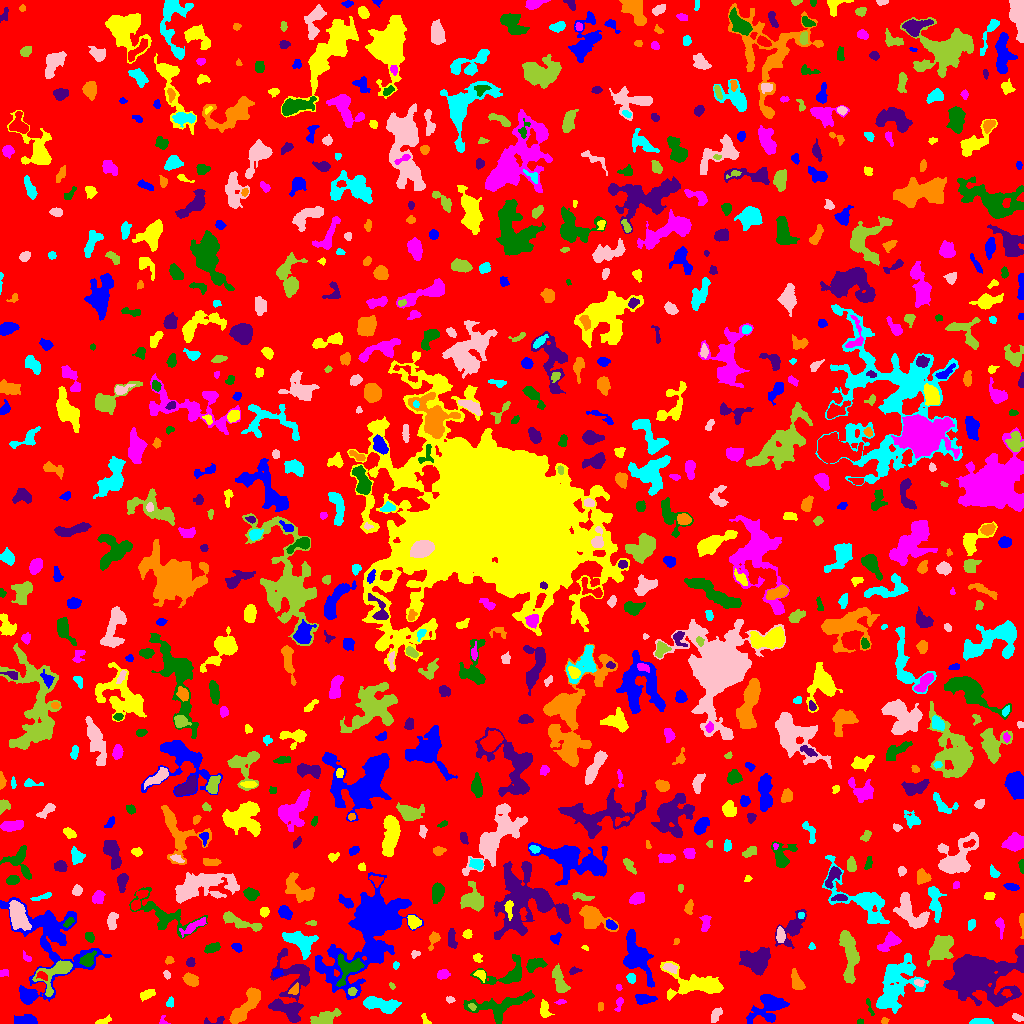

The table this chart was drawn from, first rows:
ID, X, Y, A, B, theta, total_flux, mu_max, mu_median, mu_mean, R_fwhm, R_e, R10, R90, x_start, x_end, y_start, y_end, area, greylevel
0, 512.9, 504.4, 301.6, 297, 1.46, 1652086, 14.0, 2.0, 2.148, 66.39, 230.1, 87.53, 368.2, 0, 1023, 0, 1023, 769217, 2.148
1, 768.9, 18.23, 8.16, 6.146, 0.6207, 1775, 14.0, 2.0, 2.924, 4.406, 6.232, 2.185, 11.04, 746, 789, 0, 29, 607, 7.924
2, 103.3, 2.435, 3.892, 1.342, 0.3248, 278.0, 6.0, 3.0, 3.195, 4.297, 2.877, 1.128, 4.334, 95, 111, 0, 9, 87, 9.195
3, 162.8, 2.087, 2.526, 2.014, -1.285, 103.0, 5.0, 2.0, 1.943, 2.185, 1.954, 0.7979, 3.385, 159, 170, 0, 8, 53, 6.943
4, 860.6, 1.902, 1.528, 1.261, 0.1953, 51.0, 3.0, 2.0, 1.457, 2.459, 1.871, 0.5642, 2.706, 857, 863, 0, 5, 35, 9.457
5, 215.1, 2.785, 6.643, 1.827, 0.1581, 256.0, 7.0, 3.0, 2.844, 2.985, 2.877, 1.128, 4.549, 204, 224, 0, 7, 90, 7.844
6, 884.3, 2.705, 1.623, 1.577, 0.5425, 88.0, 4.0, 2.0, 1.913, 2.877, 1.954, 0.7979, 3.241, 881, 889, 0, 6, 46, 6.913
7, 981, 1.695, 5.78, 1.408, 0.02496, 515.0, 9.0, 4.0, 3.992, 4.37, 3.613, 1.382, 5.382, 969, 993, 0, 5, 129, 8.992
8, 1017, 5.667, 2.641, 1.404, -0.4688, 156.0, 5.0, 2.0, 2.108, 3.038, 2.394, 0.9772, 3.785, 1012, 1023, 2, 10, 74, 8.108
9, 325.2, 5.71, 7.77, 3.137, 0.3531, 1098, 8.0, 4.0, 3.722, 6.956, 5.557, 2.185, 8.538, 310, 341, 0, 15, 295, 7.722
10, 662.2, 3.264, 12.84, 2.474, 0.002654, 1854, 11.0, 5.0, 5.237, 6.383, 5.836, 2.326, 9.322, 642, 687, 0, 11, 354, 9.237
11, 25.92, 2.886, 6.01, 2.351, 0.03553, 1021, 12.0, 5.0, 5.054, 5.499, 4.334, 1.693, 6.794, 14, 37, 0, 9, 202, 10.05
12, 425.5, 3.489, 3.382, 1.503, -1.01, 186.0, 6.0, 3.0, 2.862, 3.432, 2.523, 0.9772, 3.827, 421, 431, 0, 10, 65, 7.862
13, 618.8, 19.44, 3.946, 1.668, 1.303, 239.0, 6.0, 3.0, 2.812, 4.029, 3.09, 1.128, 4.618, 614, 623, 12, 26, 85, 6.812
14, 869.3, 16.88, 5.782, 1.005, -1.239, 158.0, 6.0, 2.0, 2.29, 2.706, 2.326, 0.7979, 4.029, 866, 874, 8, 25, 69, 7.29
15, 285.7, 14.2, 9.924, 3.817, -0.3258, 1409, 13.0, 5.0, 4.76, 4.029, 5.382, 1.871, 8.482, 269, 300, 2, 22, 296, 10.76
16, 600.4, 16.91, 2.098, 1.461, 1.323, 99.0, 4.0, 2.0, 1.904, 3.192, 2.185, 0.7979, 3.523, 598, 603, 12, 21, 52, 6.904
17, 170.2, 21.13, 2.318, 1.504, 1.287, 222.0, 8.0, 2.0, 3.217, 2.985, 2.326, 0.7979, 3.785, 166, 173, 16, 27, 69, 10.22
18, 715.5, 8.061, 4.041, 2.099, 1.057, 343.0, 5.0, 2.0, 2.638, 4.442, 3.432, 1.382, 5.47, 711, 722, 1, 16, 130, 7.638
19, 472.1, 16.67, 1.946, 1.258, -0.7848, 78.0, 4.0, 1.0, 1.56, 2.706, 1.871, 0.5642, 3.192, 468, 476, 13, 20, 50, 11.56
20, 835.8, 11.89, 6.946, 3.108, 1.045, 1046, 9.0, 3.0, 3.534, 5.499, 5.14, 1.954, 8.058, 825, 845, 0, 26, 296, 8.534
21, 644.2, 24.48, 4.667, 2.218, -0.02666, 707.0, 9.0, 3.0, 3.95, 4.334, 3.827, 1.493, 6.408, 635, 657, 19, 29, 179, 8.95
22, 544.7, 12.96, 4.203, 2.339, -1.349, 344.0, 6.0, 2.0, 2.34, 4.442, 3.613, 1.382, 5.67, 540, 554, 6, 24, 147, 8.34
23, 560.5, 21.39, 2.401, 1.019, 0.1055, 82.0, 4.0, 2.0, 1.673, 2.821, 1.871, 0.7979, 3.09, 554, 566, 19, 24, 49, 8.673
24, 497.5, 17.08, 16.33, 5.785, 0.1558, 2934, 11.0, 4.0, 4.216, 7.485, 8.349, 3.241, 12.98, 463, 534, 0, 33, 696, 8.216
25, 292.3, 44.72, 15.82, 9.838, 1.551, 3320, 12.0, 4.0, 4.134, 7.632, 8.867, 3.192, 14.09, 268, 309, 1, 75, 803, 8.134
26, 245.4, 16.75, 12.12, 3.398, 0.8719, 2334, 11.0, 4.0, 4.568, 7.247, 7.092, 2.764, 11.14, 229, 260, 0, 36, 511, 8.568
27, 380.3, 19.16, 9.655, 3.018, -0.1487, 1386, 7.0, 3.0, 3.348, 7.858, 6.457, 2.646, 9.901, 363, 401, 10, 27, 414, 9.348
28, 449.8, 23.78, 2.149, 1.564, -0.1774, 93.0, 3.0, 2.0, 1.722, 3.09, 2.257, 0.9772, 3.568, 446, 455, 20, 27, 54, 6.722
29, 352, 31.76, 2.003, 1.879, 0.5291, 272.0, 10.0, 4.0, 4.0, 2.877, 2.459, 0.7979, 3.949, 348, 357, 28, 36, 68, 16.0
30, 1006, 30.78, 2.35, 1.773, -0.6297, 118.0, 6.0, 1.5, 1.735, 2.111, 2.326, 0.7979, 3.909, 1001, 1012, 26, 34, 68, 11.74
31, 28.43, 27.08, 2.94, 2.797, 1.117, 397.0, 6.0, 3.0, 3.202, 5.078, 3.613, 1.382, 5.499, 23, 35, 21, 33, 124, 10.2
32, 146.6, 28.68, 4.164, 2.058, 0.3942, 250.0, 6.0, 2.0, 1.923, 3.523, 3.338, 1.128, 5.412, 140, 155, 22, 34, 130, 7.923
33, 618.7, 36.35, 1.652, 1.365, -1.15, 84.0, 4.0, 2.0, 2.27, 2.932, 1.871, 0.7979, 2.932, 616, 622, 33, 39, 37, 7.27
34, 348.3, 55.65, 6.763, 5.364, 0.7617, 1486, 10.0, 3.0, 3.87, 6.699, 5.528, 2.185, 8.992, 336, 364, 37, 70, 384, 14.87
35, 976.2, 49.9, 12.97, 9.286, -0.009978, 36061, 90.0, 6.0, 14.48, 8.704, 10.01, 3.742, 20.45, 943, 1023, 17, 78, 2490, 18.48
36, 294.6, 33.75, 2.969, 1.951, 0.8136, 396.0, 11.0, 4.0, 4.5, 2.932, 2.821, 1.128, 4.652, 288, 298, 29, 41, 88, 13.5
37, 895.2, 37.13, 15.76, 8.223, 1.038, 6923, 16.0, 5.0, 5.512, 8.195, 11.2, 3.949, 17.79, 876, 928, 10, 70, 1256, 8.512
38, 919, 40.8, 2.459, 1.649, -0.1895, 156.0, 5.0, 2.0, 2.364, 3.038, 2.585, 0.9772, 3.909, 914, 924, 37, 44, 66, 11.36
39, 392, 37.5, 1.774, 1.159, -1.07, 100.0, 6.0, 2.0, 2.703, 2.326, 1.693, 0.5642, 2.821, 389, 395, 34, 41, 37, 8.703
40, 42.37, 47.62, 3.11, 1.583, -0.5508, 213.0, 6.0, 3.0, 2.663, 3.613, 2.706, 0.9772, 4.222, 36, 47, 43, 52, 80, 13.66
41, 637.1, 66.45, 12.95, 5.468, -1.142, 2846, 8.0, 4.0, 3.725, 11.16, 8.849, 3.568, 13.61, 623, 654, 36, 94, 764, 8.725
42, 698.2, 39.24, 15.61, 6.221, -0.07745, 3870, 16.0, 4.0, 4.618, 6.383, 8.038, 2.877, 13.98, 660, 723, 23, 62, 838, 8.618
43, 443.1, 49.23, 2.962, 2.168, 0.246, 494.0, 9.0, 4.0, 4.411, 4.029, 3.241, 1.262, 5.109, 437, 450, 44, 54, 112, 8.411
44, 506.7, 49.3, 13.47, 6.583, 0.3235, 1655, 9.0, 3.0, 3.448, 6.18, 7.069, 2.646, 10.95, 470, 521, 39, 69, 480, 7.448
45, 756.2, 62.57, 6.739, 5.564, -0.1632, 4417, 21.0, 7.0, 7.525, 6.794, 7.203, 2.706, 11.58, 739, 770, 48, 76, 587, 11.52
46, 190.8, 43.34, 3.59, 2.675, -0.5228, 737.0, 9.0, 4.0, 4.31, 4.918, 3.949, 1.596, 6.206, 182, 198, 37, 51, 171, 9.31
47, 631.2, 45.11, 2.409, 1.806, -1.115, 232.0, 6.0, 3.0, 2.762, 3.7, 2.646, 0.9772, 4.184, 626, 635, 40, 50, 84, 10.76
48, 166.7, 48.81, 2.238, 1.531, -1.163, 175.0, 6.0, 3.0, 3.182, 3.241, 2.326, 0.7979, 3.7, 163, 170, 44, 53, 55, 11.18
49, 55.22, 49.84, 11.79, 5.953, 0.7581, 1673, 11.0, 3.0, 3.661, 5.382, 6.232, 2.326, 10.43, 32, 72, 27, 63, 457, 10.66
50, 130.1, 56.7, 14.94, 8.211, 1.348, 3526, 8.0, 3.0, 3.547, 12.41, 10.19, 3.989, 15.57, 115, 159, 17, 80, 994, 9.547
51, 277.1, 50.52, 2.512, 1.737, -0.08385, 233.0, 6.0, 3.0, 3.282, 3.656, 2.585, 0.9772, 4.068, 273, 283, 47, 54, 71, 12.28
52, 480.4, 48.77, 3.047, 2.042, -0.7082, 203.0, 4.0, 2.0, 2.115, 4.37, 3.038, 1.262, 4.549, 473, 485, 41, 53, 96, 9.115
53, 3.815, 50.43, 2.472, 1.722, 0.07979, 135.0, 4.0, 2.0, 2.109, 3.868, 2.585, 0.9772, 3.868, 0, 8, 47, 54, 64, 9.109
54, 534.8, 59.06, 5.199, 2.874, 0.2893, 602.0, 6.0, 3.0, 2.995, 6.358, 4.687, 1.871, 7.159, 526, 547, 51, 65, 201, 6.995
55, 574.2, 52.76, 2.822, 1.464, 0.1243, 117.0, 4.0, 2.0, 1.671, 3.478, 2.459, 0.9772, 3.656, 569, 582, 49, 57, 70, 8.671
56, 796.9, 41.4, 5.004, 2.451, -1.208, 697.0, 9.0, 3.0, 3.556, 4.514, 4.184, 1.693, 6.699, 791, 805, 34, 55, 196, 9.556
57, 395.8, 58.22, 1.911, 1.422, 1.52, 111.0, 5.0, 2.0, 2.413, 2.646, 2.111, 0.7979, 3.192, 393, 399, 54, 62, 46, 8.413
58, 670.4, 55.6, 3.594, 2.031, -0.368, 280.0, 5.0, 2.0, 2.456, 4.222, 3.478, 1.262, 5.232, 662, 677, 50, 60, 114, 9.456
59, 558.7, 42.44, 7.247, 2.579, -1.294, 926.0, 10.0, 3.0, 3.319, 5.171, 4.853, 1.784, 7.736, 552, 570, 31, 60, 279, 8.319
... 812 more rows
